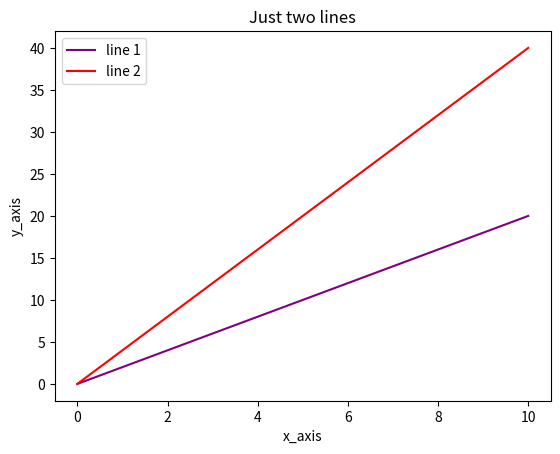
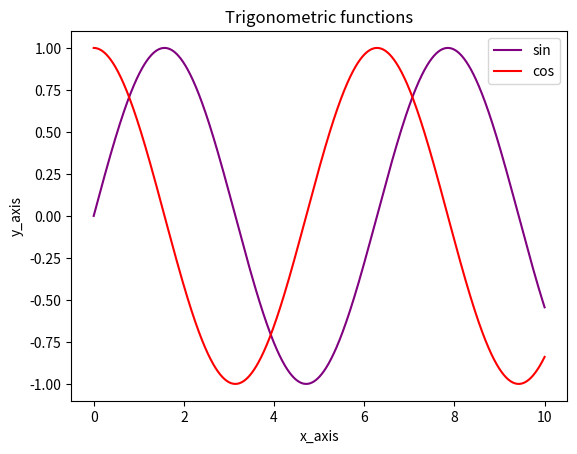
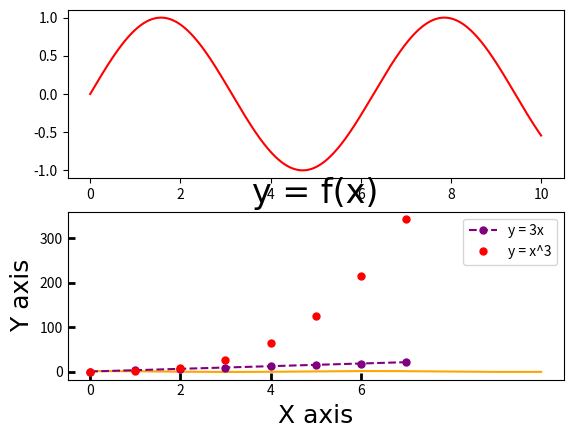

Python code for these plots, in order:
import matplotlib.pyplot as plt
import numpy as np

def main() -> None:
    x_axis = np.linspace(0, 10, 1000)

    y_axis1 = np.linspace(0, 20, 1000)
    y_axis2 = np.linspace(0, 40, 1000)
    y_axis3 = np.sin(x_axis)
    y_axis4 = np.cos(x_axis)

    myFigure = plt.figure()

    plt.plot(x_axis, y_axis1, color = 'purple', label = 'line 1')
    plt.plot(x_axis, y_axis2, color = 'red',    label = 'line 2')
    plt.xlabel('x_axis')
    plt.ylabel('y_axis')
    plt.title('Just two lines')
    plt.legend()
    plt.show()

    myFigure2 = plt.figure()

    plt.plot(x_axis, y_axis3, color = 'purple', label = 'sin')
    plt.plot(x_axis, y_axis4, color = 'red',    label = 'cos')
    plt.xlabel('x_axis')
    plt.ylabel('y_axis')
    plt.title('Trigonometric functions')
    plt.legend()
    plt.show()

    myFigure3, axes = plt.subplots(2)
    axes[0].plot(x_axis, y_axis3, color = 'red')
    axes[1].plot(x_axis, y_axis4, color = 'orange')
    plt.show()

    # Some more options on formatting the plot area
    plotTitleFormat = {'fontname': 'Times New Roman', 'fontsize': '24'}
    axisLabelFormat = {'fontname': 'Helvetica', 'fontsize': '18'}

    x  = range(0,8,1)
    y1 = range(0,24,3)
    y2 = np.power(x,3)

    plt.title("y = f(x)", fontdict = plotTitleFormat)
    plt.xlabel("X axis",  fontdict = axisLabelFormat)
    plt.ylabel("Y axis",  fontdict = axisLabelFormat)

    plt.plot(x, y1, color = 'purple', label = 'y = 3x',  marker = '.', linewidth = 1.5, markersize = 10, linestyle = '--')
    plt.plot(x, y2, color = 'red',    label = 'y = x^3', marker = '.', linewidth = 1.5, markersize = 10, linestyle = 'None')

    plt.xticks(range(0,8,2))
    plt.yticks(range(0,400,100))

    plt.tick_params(axis = 'x', direction = 'in', length = 5.0, width = 2.0)
    plt.tick_params(axis = 'y', direction = 'in', length = 5.0, width = 2.0)

    plt.legend()
    plt.show()

if __name__ == "__main__":
    main()
